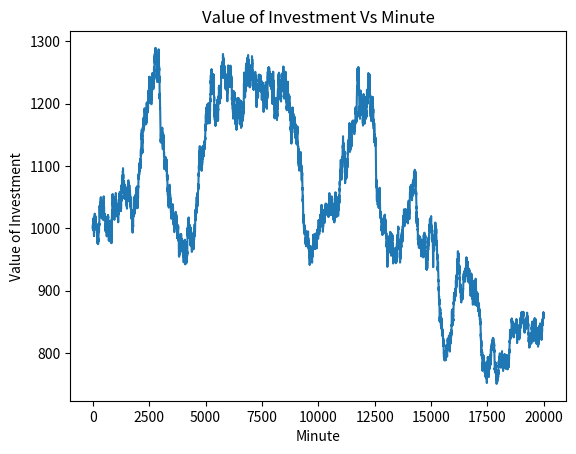

Here is the Python script that generated this plot:
# -*- coding: utf-8 -*-
"""
Created on Tue Apr 12 21:06:51 2022

[redacted]
"""
import random as r
import matplotlib.pyplot as plt


Investment_0 = 1000                     # The initial investment in pounds
Stock_0 = 10                            # The initial price of a stock
Stability = 0.5                         # The probability of a stock increasing in one simulation cycle, 1 being guaranteed increase
Volatility_Control = 0.005               # Value that controls how much the stock can vary each cycle
DividendPercent = 0.01                  # The value of dividend as a percentage of the stock price


def StocksOwned(I,ISP):
    Owned = I/ISP
    return(Owned) 

def StockSim(Stability, Volatility_Control, Stock_t, perception):
    Volatility = r.random()*Volatility_Control       # Uses a random variable and a controlled waiting to control stock varition
    StockRand = r.random()                           # Chooses whether stock increases or decreases
    Stock_change = Stock_t * Volatility
    #print('change in price: ', Stock_change)
    if StockRand < Stability:           
        Stock_t += Stock_change + perception 
    elif StockRand > Stability:
        Stock_t -= Stock_change + perception 
    return(Stock_t)
    
    
def GraphPlot(M,V):
    plt.plot(M,V)
    plt.title('Value of Investment Vs Minute')
    plt.xlabel('Minute')
    plt.ylabel('Value of Investment')
    plt.show()
    
def numericalDifferentiation(data_list): # differentiating discrete data
    if len(data_list) < 2:
        return 0
    differential = (data_list[-1] - data_list[-2]) #Assuming a time interval of 1
    #print(differential)
    return differential

def numericalIntegration(data_list): # integrating discrete data
    if len(data_list) < 2:
        return 0
    
    integral = (data_list[-2] + data_list[-1])/2 # Assuming a time interval of 1
    #print('total:', total)
    return integral

def publicPerception(div, SO_list, perception_t_list):
    dividendConstant = 0.01
    sharePriceConstant = 0.000000001
    changeInSharePriceConstant = 0.000001

    perception_t = dividendConstant * div + sharePriceConstant * SO_list[-1] + numericalDifferentiation(SO_list) * changeInSharePriceConstant # equation for change in opinion
    
    perception_t_list.append(perception_t) #A list is needed to integrate back over time
    
    return perception_t_list


Minutes = [0]
Value = [Investment_0]    
perception_t_list = []
Stock_t = Stock_0
No_Owned = StocksOwned(Investment_0, Stock_0)

for loop in range(20000):                        # The total amount of minutes simulated
    perception_t_list = publicPerception(DividendPercent, Value, perception_t_list) #Produces a perception value using dividends, stock value and change in stock value
    perception = numericalIntegration(perception_t_list) # integrate to find a value
    Stock_t = StockSim(Stability, Volatility_Control, Stock_t, perception)
    Dividend_t = DividendPercent * Stock_t
    Investment_t = No_Owned*(Stock_t + Dividend_t)
    Minutes.append(loop)
    Value.append(Investment_t)
GraphPlot(Minutes, Value)
    